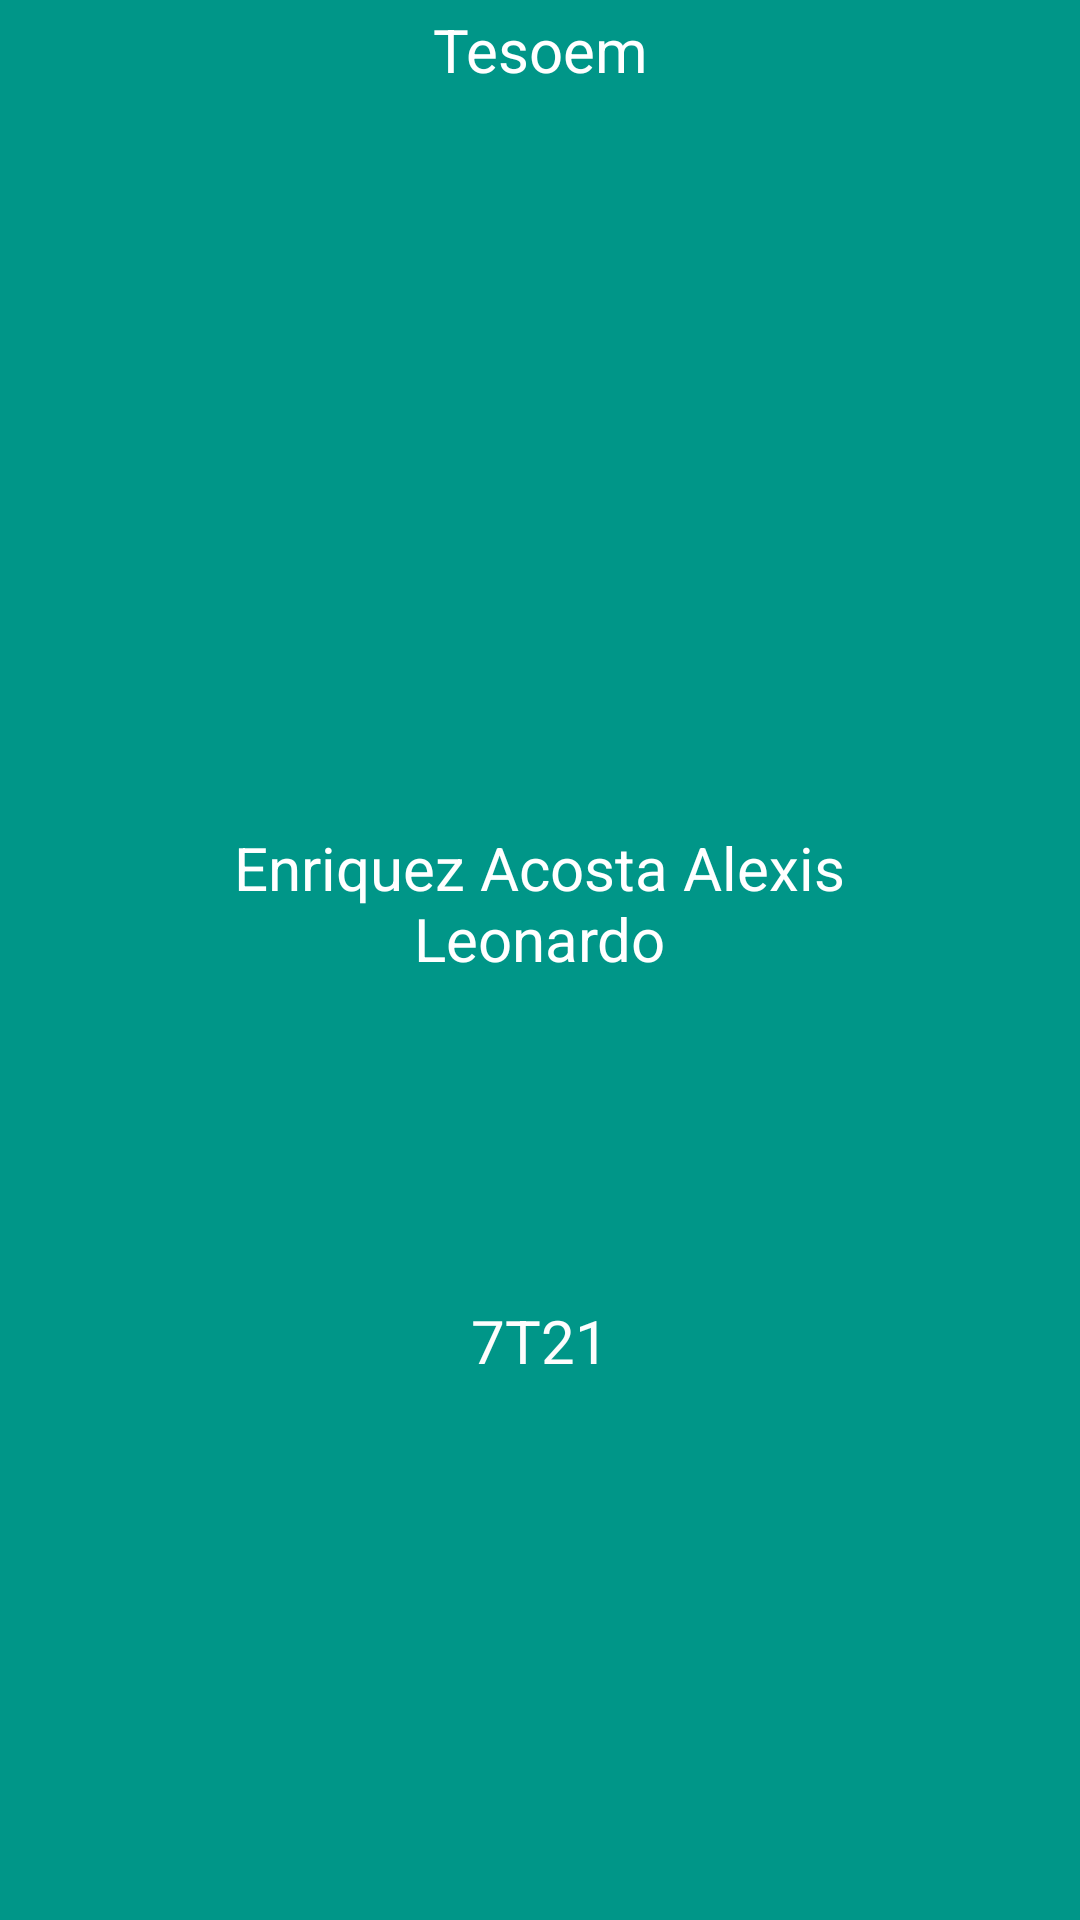

Here is an Android app screen rendered from its layout file. Give the layout XML and the strings, colors and styles it references.
<!-- AndroidManifest.xml: application theme Theme.P37T212022 -->
<!-- res/layout/activity_main.xml -->
<?xml version="1.0" encoding="utf-8"?>
<androidx.constraintlayout.widget.ConstraintLayout xmlns:android="http://schemas.android.com/apk/res/android"
    xmlns:app="http://schemas.android.com/apk/res-auto"
    xmlns:tools="http://schemas.android.com/tools"
    android:layout_width="match_parent"
    android:layout_height="match_parent"
    android:background="#009688"
    tools:context=".MainActivity">

    <TextView
        android:id="@+id/textView"
        android:layout_width="133dp"
        android:layout_height="63dp"
        android:gravity="center"
        android:text="@string/titulo1"
        android:textColor="#FFFFFF"
        android:textSize="20sp"
        app:layout_constraintBottom_toTopOf="@+id/imageView"
        app:layout_constraintEnd_toEndOf="parent"
        app:layout_constraintStart_toStartOf="parent"
        app:layout_constraintTop_toTopOf="parent" />

    <ImageView
        android:id="@+id/imageView"
        android:layout_width="207dp"
        android:layout_height="156dp"
        android:layout_marginBottom="452dp"
        app:layout_constraintBottom_toBottomOf="parent"
        app:layout_constraintEnd_toEndOf="parent"
        app:layout_constraintStart_toStartOf="parent"
        app:srcCompat="@drawable/maxresdefault" />

    <TextView
        android:id="@+id/textView2"
        android:layout_width="292dp"
        android:layout_height="58dp"
        android:layout_marginTop="84dp"
        android:gravity="center"
        android:text="@string/titulo2"
        android:textColor="#FFFFFF"
        android:textSize="20sp"
        app:layout_constraintEnd_toEndOf="parent"
        app:layout_constraintHorizontal_bias="0.495"
        app:layout_constraintStart_toStartOf="parent"
        app:layout_constraintTop_toBottomOf="@+id/imageView" />

    <TextView
        android:id="@+id/textView3"
        android:layout_width="115dp"
        android:layout_height="105dp"
        android:gravity="center"
        android:text="@string/titulo3"
        android:textColor="#FDFDFD"
        android:textSize="20sp"
        app:layout_constraintBottom_toBottomOf="parent"
        app:layout_constraintEnd_toEndOf="parent"
        app:layout_constraintStart_toStartOf="parent"
        app:layout_constraintTop_toBottomOf="@+id/textView2"
        app:layout_constraintVertical_bias="0.314" />
</androidx.constraintlayout.widget.ConstraintLayout>
<!-- resources referenced by this layout -->
<resources>
  <string name="titulo1">Tesoem</string>
  <string name="titulo2">Enriquez Acosta Alexis Leonardo</string>
  <string name="titulo3">7T21</string>
  <style name="Theme.P37T212022" parent="Theme.MaterialComponents.DayNight.DarkActionBar">
          
          <item name="colorPrimary">@color/purple_500</item>
          <item name="colorPrimaryVariant">@color/purple_700</item>
          <item name="colorOnPrimary">@color/white</item>
          
          <item name="colorSecondary">@color/teal_200</item>
          <item name="colorSecondaryVariant">@color/teal_700</item>
          <item name="colorOnSecondary">@color/black</item>
          
          <item name="android:statusBarColor" tools:targetApi="l">?attr/colorPrimaryVariant</item>
          
      </style>
  <!-- not gathered from this repository: default colours our renderer supplied (Android Studio template values) -->
  <color name="purple_500">#FF6200EE</color>
  <color name="purple_700">#FF3700B3</color>
  <color name="teal_200">#FF03DAC5</color>
  <color name="teal_700">#FF018786</color>
  <color name="black">#FF000000</color>
  <color name="white">#FFFFFFFF</color>
</resources>
